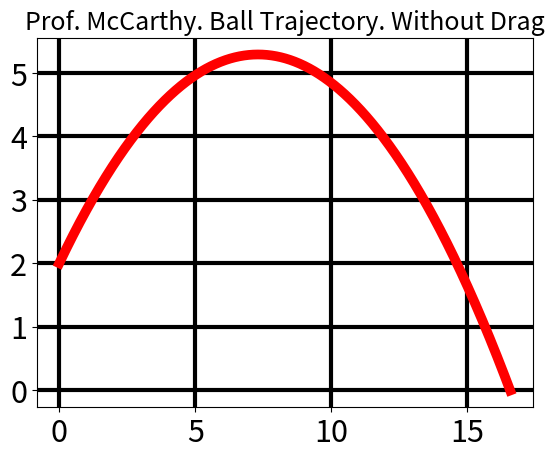

Write the Python code that produced this figure.
# Written by Chris McCarthy July 2019 SIMIODE DEMARC
# Drag = 0 Student Version 
#===========================================  for online compilers
import matplotlib as mpl
mpl.use('Agg')
#===========================================  usual packages
import numpy as np
from matplotlib import pyplot as plt
plt.rcParams.update({'font.size': 22})
#============================================ constants
g = 9.8    # gravitation
m = 0.058  # mass tennis ball in kg
#============================================
class Ball:
    def __init__(self, x,y,vx,vy,t):
        self.x = x
        self.y = y
        self.vx = vx
        self.vy = vy
        self.t = t
    def update_ball(self, delta_t,g):
        self.x = self.x + delta_t*self.vx
        self.y = self.y + delta_t*self.vy
        self.vx = self.vx 
        self.vy = self.vy + delta_t*(-g )
        self.t = self.t + delta_t
#============================================ initial conditions
x0 = 0      # initial x position in meters
y0 = 2      # initial y position in meters
t0 = 0      # initial time in seconds
speed = 12  # initial speed of the ball in meters/sec        
#============================================ Delta t
dt = .001 # Delta t
#============================================ Delta t
xDistance = []   # store the horizontal distance ball travelled
Theta = []       # store the angle the ball is thrown at
#============================================ run Euler for theta in [0, 90]
for theta in range(0, 91):
    vx0 = speed*np.cos(theta * np.pi/180) # initial vx
    vy0 = speed*np.sin(theta * np.pi/180) # initial vy
    ball = Ball(x0 , y0,  vx0, vy0, t0)   # initialize ball object
    while 0 <= ball.y:                    # Euler Method applied to that ball
        ball.update_ball(dt, g)
    xDistance.append(ball.x)             # collect x value when ball hits ground 
    Theta.append(theta)                  # collect theta 
#============================================ find max x distance over theta, print it
maxpos = xDistance.index(max(xDistance))
#============================================= run Euler (again) for best theta
best_theta = Theta[maxpos]
best_vx0 = speed*np.cos(best_theta * np.pi/180) # initial vx
best_vy0 = speed*np.sin(best_theta * np.pi/180) # initial vy
best_ball = Ball(x0 , y0,  best_vx0, best_vy0, t0)   # initialize ball object
xvalues = [x0]
yvalues = [y0]
times =   [t0]
while 0 <= best_ball.y:                    # Euler Method applied to that ball
    best_ball.update_ball(dt, g)
    xvalues.append(best_ball.x)
    yvalues.append(best_ball.y)
    times.append(best_ball.t)
#============================================= 
print(' ')
print('Assuming drag = 0. If when you throw a tennis ball you release it at a height of', y0, 
       ' meters and a speed of', speed, 
       'meters/second, and you want it to land furthest from you,',
      'you should throw the ball at an angle of', Theta[maxpos], 
      ' degrees: it will land about', np.round(max(xDistance),1),'meters away.' )
#============================================= plot best trajectory
plt.plot(xvalues, yvalues, 'r-',linewidth=7.0)
plt.grid(linewidth='3', color='black')
plt.title('Prof. McCarthy. Ball Trajectory. Without Drag', fontsize = 18)
plt.savefig('NoDragGraph.png')
